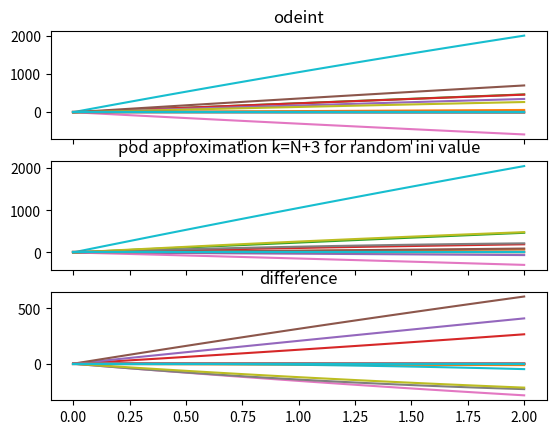
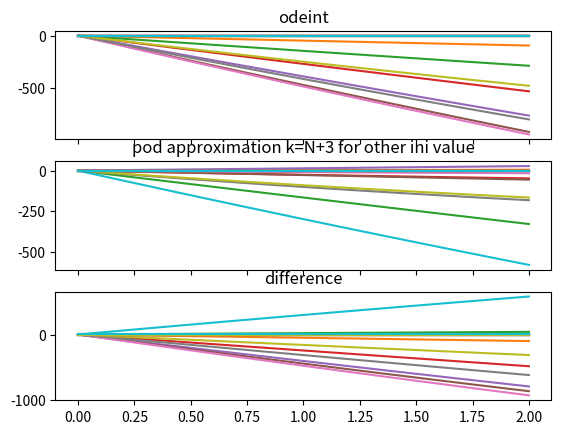
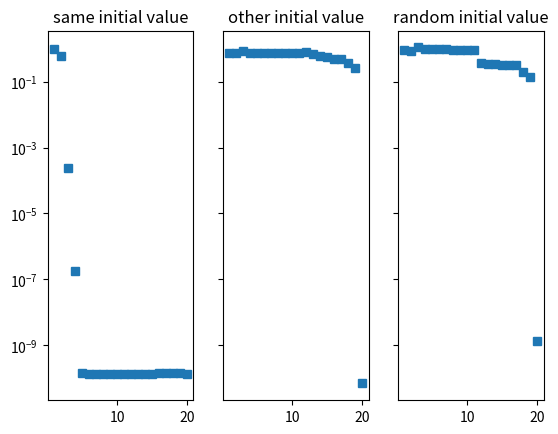
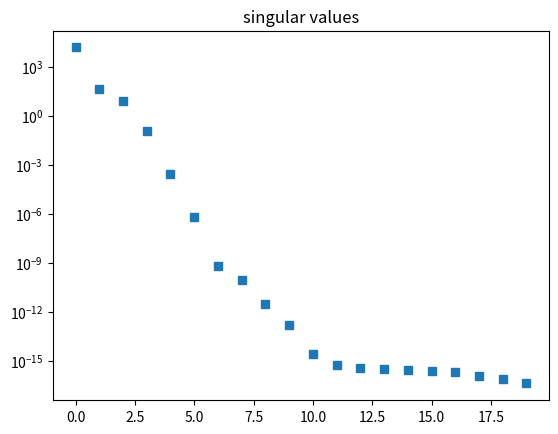

Here is the Python script that generated these plots, in order:

# coding: utf-8

# ### a POD problem with initial values
# 
# POD tries to best parametrize a given solution trajectory.  Nonetheless, POD is generally used as a method to approximate the actual model. 
# 
# This example shows a case, in which for a random initial value, the POD model reduction fails in so far as the reduction leads to an unacceptable approximation error. In fact, for any grade of the POD reduction, the relative error is about $1$, which means that the computed approximation is as good as just taking the zero function.
# 
# Furthermore
# 
#  * the *singular values* of the snapshot matrix nicely and quickly decay to machine precision `1e-16`, which is commonly used as an indicator for POD giving a suitable reduction
#  * this potential problem might be less obvious but inherent in more general systems
# 

# In[23]:


import numpy as np
from scipy.integrate import odeint
import matplotlib.pyplot as plt
epsi = 1./100
tE = 2
Nts = 100                        # number of time points and snapshots
N = 10                           # dimension of the model will be 2*N
tmesh = np.linspace(0, tE, Nts)  # the time grid
discmodeslist = np.arange(2*N)   # number of modes to be discarded
inival = np.cos(np.linspace(0, 2*np.pi, 2*N))

# ## The initial values for the tests
tstinivalsin = np.sin(np.linspace(0, 2*np.pi, 2*N))
tstinivalrnd = np.random.randn(2*N)
tstinivdict = {'same initial value': inival,
               'other initial value': tstinivalsin,
               'random initial value': tstinivalrnd}
inivallist = tstinivdict.keys()


# In[24]:


scalevec = np.arange(N)
scaledeye = np.diag(scalevec)
# a simple Identity would do but this scaling gives a smoother decay of the singular values
nzero = np.zeros((N, N))
A = np.vstack([np.hstack([nzero, 1./epsi*scaledeye]),
               np.hstack([nzero, -epsi*scaledeye])])
def rhs(vvec, t):
    return A.dot(vvec).flatten()


# In[25]:


soltrajec = odeint(rhs, inival, tmesh)
V, dg, _ = np.linalg.svd(soltrajec.T)
nrmfulsol = np.linalg.norm(soltrajec)


# ### ### The Singular Values show a nice decay

# In[26]:


plt.figure(333)
plt.semilogy(dg, 's')
plt.title('singular values')


# In[27]:


fig, axarr = plt.subplots(1, 3, sharey=True, num=11)
for kiniv, whichiniv in enumerate(inivallist):
    tstiniv = tstinivdict[whichiniv]
    errlist = []
    for discmodes in discmodeslist:
        k = 2*N - discmodes
        vone = V[:, :k]
        redini = vone.T.dot(tstiniv)

        reda = vone.T.dot(A.dot(vone))
        
        def redrhs(vvec, t):
            return reda.dot(vvec).flatten()

        redsoltrajec = odeint(redrhs, redini, tmesh)

        infrdsol = vone.dot(redsoltrajec.T)
        tsttrajec = odeint(rhs, tstiniv, tmesh)

        diffsol = infrdsol - tsttrajec.T

        nrmdifsol = np.linalg.norm(diffsol)
        relnrmdifsol = nrmdifsol/nrmfulsol
        errlist.append(relnrmdifsol)
        if k == N+3 and whichiniv == 'random initial value':
            figt, axtarr = plt.subplots(3, sharex=True, num=2)
            axtarr[0].plot(tmesh, tsttrajec)
            axtarr[0].set_title('odeint')
            axtarr[1].plot(tmesh, infrdsol.T)
            axtarr[1].set_title('pod approximation k=N+3 for random ini value')
            axtarr[2].plot(tmesh, -diffsol.T)
            axtarr[2].set_title('difference')

        if k == N+3 and whichiniv == 'other initial value':
            figt, axtarr = plt.subplots(3, sharex=True, num=3)
            axtarr[0].plot(tmesh, tsttrajec)
            axtarr[0].set_title('odeint')
            axtarr[1].plot(tmesh, infrdsol.T)
            axtarr[1].set_title('pod approximation k=N+3 for other ini value')
            axtarr[2].plot(tmesh, -diffsol.T)
            axtarr[2].set_title('difference')

    axarr[kiniv].semilogy(2*N-np.array(discmodeslist), np.array(errlist), 's')
    axarr[kiniv].set_title(whichiniv)

plt.show()


# ### ### The approximation is bad -- for other initial values
# 
# Note, for the *other* and the *random* initial value, that the relative error is about $1$ and shows almost no decay if more POD modes are included.
# 
# Only if the full basis is used, i.e. no reduction is performed, a useful estimation of the solution is obtained.
# 
# For the same initial value, the POD reduction is very nice.

# ### ### what goes wrong here?
# 
# For illustration, consider the ODE
# 
# $$
#  \begin{bmatrix} I & 0 \\ 0 & I \end{bmatrix} 
#  \begin{bmatrix} \dot x_1 \\  \dot x_2 \end{bmatrix} 
# 	 =
# 	 \begin{bmatrix} 0 & \frac{1}{\varepsilon}I \\ 0 & -\varepsilon I \end{bmatrix} 
#  \begin{bmatrix} x_1 \\  x_2 \end{bmatrix} ,
#      \quad 
#      \begin{bmatrix} x_1(0) \\  x_2(0) \end{bmatrix}
#      = 
#      \begin{bmatrix} x_1^0 \\  x_2^0 \end{bmatrix}
# $$
# with an $\varepsilon > 0$. (In the presented example, the $I$s in $A$ are replaced by diagonal matrix with different entries on the diagonal). 
# 
# For any initial value $x_0=[\alpha^T, \beta^T]^T$, the space in which the solution evolves is given as
# $$
#   \textsf{span}
#   \left\{ 
#   x_0, Ax_0, A^2x_0, ...
#   \right\}
#   =
#  \textsf{span}
#  \left\{ 
#   \begin{bmatrix}\alpha \\ \beta\end{bmatrix},
#   \begin{bmatrix}\varepsilon^{-1}\beta \\ \varepsilon\beta\end{bmatrix},
#   \begin{bmatrix}\beta \\ \varepsilon^2\beta\end{bmatrix},
#     \begin{bmatrix}\varepsilon\beta \\ \varepsilon^3\beta\end{bmatrix},
#   ...
#   \right\} 
#   =
#    \textsf{span}
#  \left\{ 
#   \begin{bmatrix}\alpha \\ \beta\end{bmatrix},
#   \begin{bmatrix}\varepsilon^{-1}\beta \\ \varepsilon\beta\end{bmatrix}
#   \right\}.
# $$
# 
# Here, the data space is (atmost) two-dimensional. In the presented example it is (atmost) $N$-dimensional. 
# 
# Since the snapshots and the POD modes only capture the trajectory, they only contain the space that is generated by the particular initial condition. Consequently, all components of a (initial) state, that are in the complement of this space of evolution, are set to zero by the POD projection. 
# 
# Of course, this is what model reduction does -- setting certain components to zero. However, these components should be defined mainly by the model and not, like in the presented case, by the initial value.
